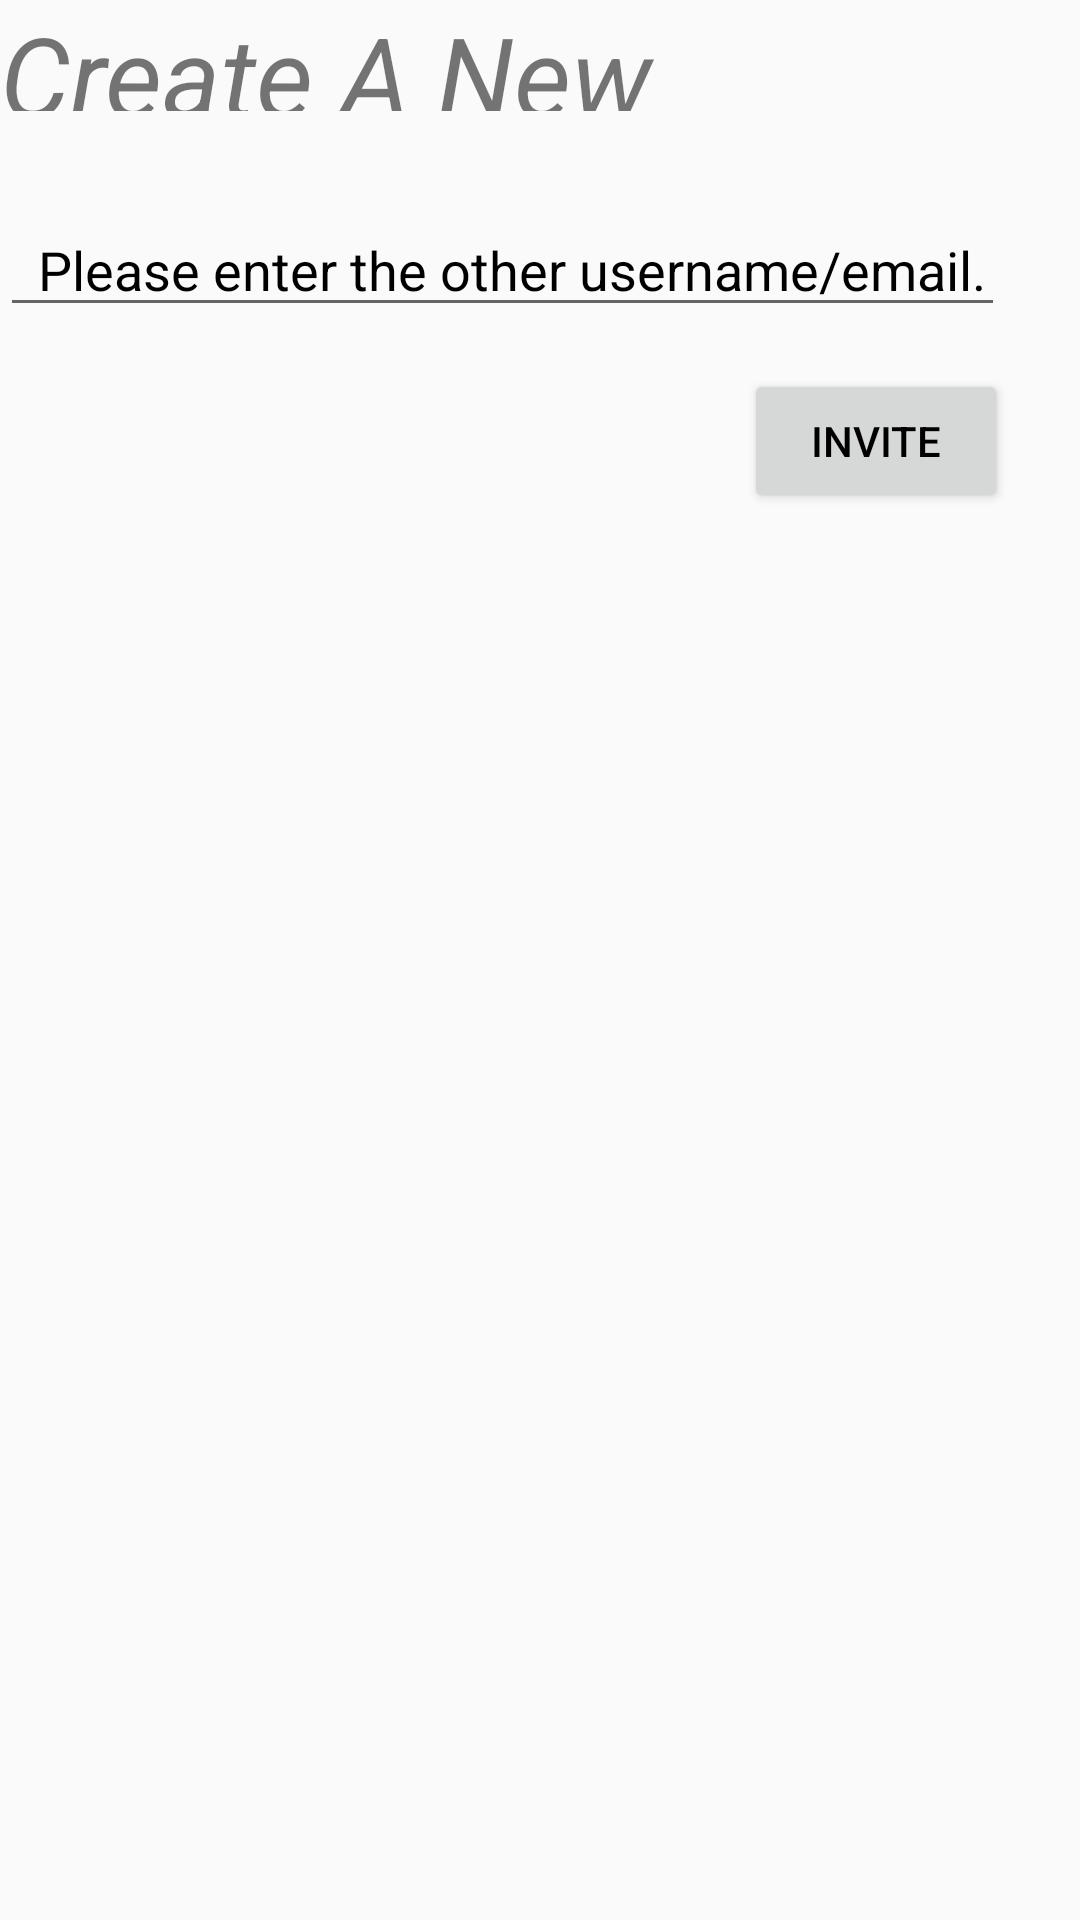

Layout XML and referenced resources for this Android screen:
<!-- AndroidManifest.xml: application theme AppTheme -->
<!-- res/layout/activity_add_space.xml -->
<?xml version="1.0" encoding="utf-8"?>
<RelativeLayout xmlns:android="http://schemas.android.com/apk/res/android"
    xmlns:app="http://schemas.android.com/apk/res-auto"
    xmlns:tools="http://schemas.android.com/tools"
    android:id="@+id/find_space"
    tools:context=".FindSpace"
    android:layout_width="match_parent"
    android:layout_height="match_parent">

    <TextView
        android:id="@+id/create_new_space"
        android:layout_width="363dp"
        android:layout_height="wrap_content"
        android:layout_alignParentEnd="true"
        android:layout_alignParentBottom="true"
        android:layout_marginEnd="25dp"
        android:layout_marginBottom="603dp"
        android:text="Create A New Space !"
        android:textSize="37sp"
        android:textStyle="italic"/>

    <EditText
        android:id="@+id/get_second_email"
        android:layout_width="363dp"
        android:layout_height="wrap_content"
        android:layout_alignParentEnd="true"
        android:layout_alignParentBottom="true"
        android:layout_marginEnd="25dp"
        android:layout_marginBottom="531dp"
        android:drawableStart="@drawable/ic_baseline_email_24"
        android:ems="10"
        android:inputType="textPersonName"
        android:text="  Please enter the other username/email." />

    <Button
        android:id="@+id/invitation"
        android:layout_width="wrap_content"
        android:layout_height="wrap_content"
        android:layout_alignParentEnd="true"
        android:layout_alignParentBottom="true"
        android:layout_marginEnd="24dp"
        android:layout_marginBottom="469dp"
        android:text="Invite" />

</RelativeLayout>
<!-- resources referenced by this layout -->
<resources>
  <style name="AppTheme" parent="Theme.AppCompat.Light.NoActionBar">
          
          <item name="colorPrimary">@color/white</item>
          <item name="colorPrimaryDark">@color/black</item>
          <item name="colorAccent">@color/black</item>
          <item name="android:textColorPrimary">@color/black</item>
          <item name="android:windowContentTransitions">true</item>
  
      </style>
  <color name="white">#fff</color>
  <color name="black">#000</color>
</resources>
